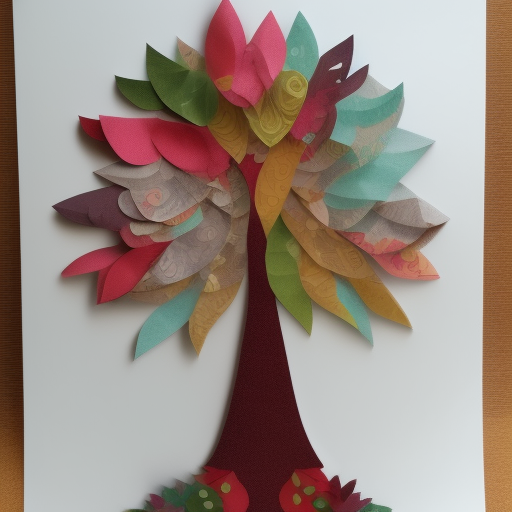
Generation parameters embedded in this image by AUTOMATIC1111 Stable Diffusion web UI or a fork of it (Forge, ...) (PNG 'parameters' text chunk):
Side view paper applique tree fantasy
Steps: 20, Sampler: Euler a, CFG scale: 7, Seed: 2544635793, Size: 512x512, Model hash: 3e777936f8, Model: seek_art_mega_v1